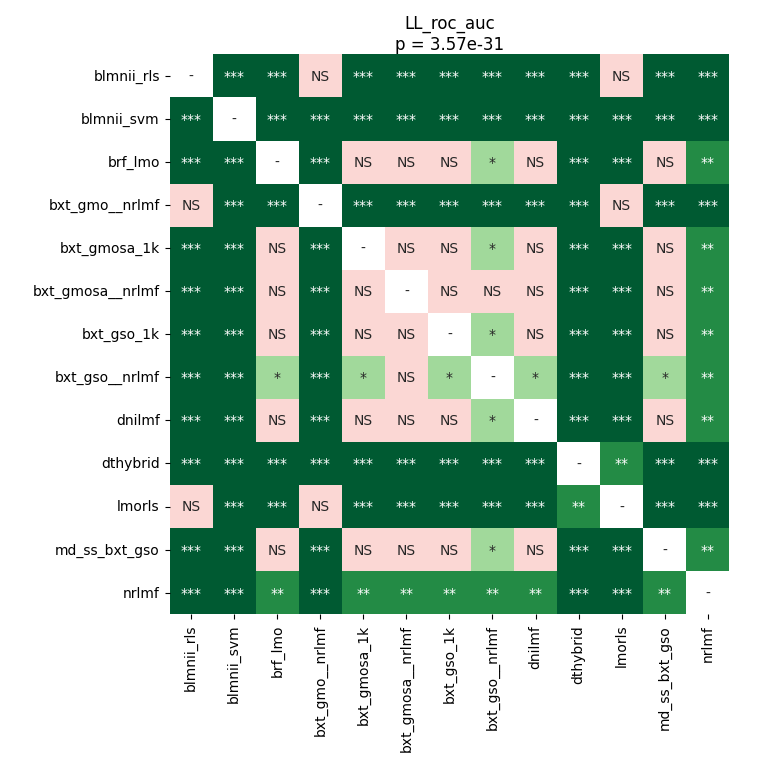

Values plotted in this chart, from the file beside it:
	blmnii_rls	blmnii_svm	brf_lmo	bxt_gmo__nrlmf	bxt_gmosa_1k	bxt_gmosa__nrlmf	bxt_gso_1k	bxt_gso__nrlmf	dnilmf	dthybrid	lmorls	md_ss_bxt_gso	nrlmf
blmnii_rls	1.0	6.433435388513514e-05	6.433435388513514e-05	0.08605	6.433435388513514e-05	6.433435388513514e-05	6.433435388513514e-05	6.433435388513514e-05	6.433435388513514e-05	6.433435388513514e-05	0.05023	6.433435388513514e-05	6.433435388513514e-05
blmnii_svm	6.433435388513514e-05	1.0	6.433435388513514e-05	6.433435388513514e-05	6.433435388513514e-05	6.433435388513514e-05	6.433435388513514e-05	6.433435388513514e-05	6.433435388513514e-05	6.433435388513514e-05	6.433435388513514e-05	6.433435388513514e-05	6.433435388513514e-05
brf_lmo	6.433435388513514e-05	6.433435388513514e-05	1.0	6.433435388513514e-05	1.0	0.07729	1.0	0.0232	0.6938	6.433435388513514e-05	0.0009008	0.6938	0.001743
bxt_gmo__nrlmf	0.08605	6.433435388513514e-05	6.433435388513514e-05	1.0	6.433435388513514e-05	6.433435388513514e-05	6.433435388513514e-05	6.433435388513514e-05	6.433435388513514e-05	0.0001253	0.07729	6.433435388513514e-05	6.433435388513514e-05
bxt_gmosa_1k	6.433435388513514e-05	6.433435388513514e-05	1.0	6.433435388513514e-05	1.0	0.07729	1.0	0.0232	0.6938	6.433435388513514e-05	0.0009008	0.6938	0.001743
bxt_gmosa__nrlmf	6.433435388513514e-05	6.433435388513514e-05	0.07729	6.433435388513514e-05	0.07729	1.0	0.07729	0.1548	0.07729	6.433435388513514e-05	0.0009008	0.07729	0.001743
bxt_gso_1k	6.433435388513514e-05	6.433435388513514e-05	1.0	6.433435388513514e-05	1.0	0.07729	1.0	0.0232	0.6938	6.433435388513514e-05	0.0009008	0.6938	0.001743
bxt_gso__nrlmf	6.433435388513514e-05	6.433435388513514e-05	0.0232	6.433435388513514e-05	0.0232	0.1548	0.0232	1.0	0.0232	6.433435388513514e-05	0.0009008	0.0232	0.001743
dnilmf	6.433435388513514e-05	6.433435388513514e-05	0.6938	6.433435388513514e-05	0.6938	0.07729	0.6938	0.0232	1.0	6.433435388513514e-05	0.0009008	0.4516	0.001743
dthybrid	6.433435388513514e-05	6.433435388513514e-05	6.433435388513514e-05	0.0001253	6.433435388513514e-05	6.433435388513514e-05	6.433435388513514e-05	6.433435388513514e-05	6.433435388513514e-05	1.0	0.001671	6.433435388513514e-05	6.433435388513514e-05
lmorls	0.05023	6.433435388513514e-05	0.0009008	0.07729	0.0009008	0.0009008	0.0009008	0.0009008	0.0009008	0.001671	1.0	0.0009008	0.0009008
md_ss_bxt_gso	6.433435388513514e-05	6.433435388513514e-05	0.6938	6.433435388513514e-05	0.6938	0.07729	0.6938	0.0232	0.4516	6.433435388513514e-05	0.0009008	1.0	0.001743
nrlmf	6.433435388513514e-05	6.433435388513514e-05	0.001743	6.433435388513514e-05	0.001743	0.001743	0.001743	0.001743	0.001743	6.433435388513514e-05	0.0009008	0.001743	1.0
